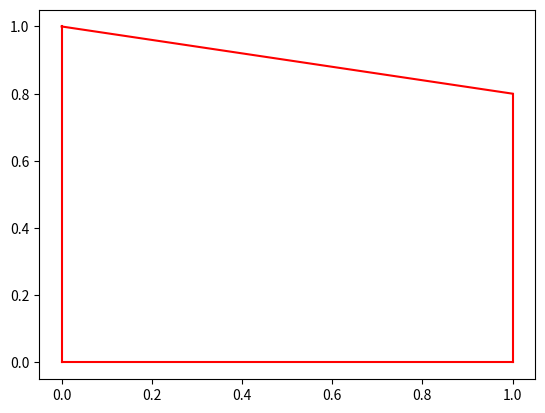

This figure's Python source:
from __future__ import division
import numpy as np
import matplotlib.pyplot as plt

def is_convex(self):
	for (edge1, edge2) in zip(self.edges, self.edges[1:] + [self.edges[0]]):
		v = edge2.dir_vector - edge1.dir_vector
		angle = np.arctan2(v[1],v[0])
		if angle >= np.pi or (angle < 0 and angle + 2*np.pi >= np.pi):
			return False
	return True
	
def area(self):
	"""Return area of polygon"""
	return 0.5 * abs(sum(edge[0][0]*edge[1][1] - edge[1][0]*edge[0][1]
			for edge in self.edges))
	
class Edge(object):
	
	def __init__(self, vertex1, vertex2, bordering_road = True):
		"""Input vertices are numpy-arrays"""
		self.bordering_road = bordering_road
		self.vertices = (vertex1, vertex2)
		self.dir_vector = vertex2 - vertex1
		self.length = np.linalg.norm(self.dir_vector)
		v = self.dir_vector/self.length
		self.n = np.array((v[1],-v[0]))
		
	def __getitem__(self, i):
		return self.vertices[i]
		
	def __repr__(self):
		return str([round(x, 2) for x in self[0]]) + ", " + str([round(x, 2) for x in self[1]])	
		
	def selfplot(self, color="k"):
		plt.plot((self[0][0], self[1][0]),(self[0][1], self[1][1]), color)
		
class Polygon(object):
	
	def __init__(self, in_list, poly_type="vacant"):
		"""Input may be numpy-arrays or Edge-objects"""

		if isinstance(in_list[0], Edge):
			self.edges = in_list
			self.vertices = [edge[0] for edge in self.edges]
		else:
			self.vertices = in_list
			self.edges = [Edge(v1,v2) for v1,v2 in 
							zip(in_list, in_list[1:]+[in_list[0]])]
		self.is_convex = is_convex(self)
		self.area = area(self)
		self.poly_type = poly_type
				
	def __repr__(self):
		s = "Polygon: \n"
		for vertex in self.vertices:
			s += str([round(x, 2) for x in vertex]) + "\t"
		s += "\n"
		return s
		
	def selfplot(self, color="type"):
		if color == "type":
			t = self.poly_type
			
			if t == "lot":
				for edge in self.edges:
					edge.selfplot("g")
			elif t == "road":
				for edge in self.edges:
					edge.selfplot("k")
			else:
				for edge in self.edges:
					edge.selfplot("r")
		elif color == "borders":
			for edge in self.edges:
				if edge.bordering_road:
					edge.selfplot("k")
				else:
					edge.selfplot("r")
		else:
			for edge in self.edges:
				plot_edge(edge, color)
		
	
			


if __name__=="__main__":
	p = [np.array(x) for x in [[0,0],[0,1],[1,0.8],[1,0]]]
	poly = Polygon(p)
	poly.selfplot()
	plt.show()
